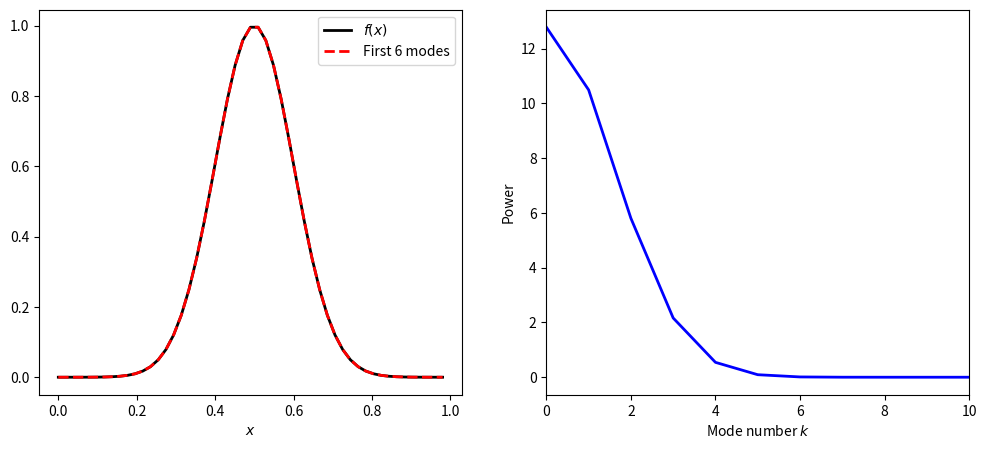

This chart was generated by the following Python code:
import numpy as np
import matplotlib.pyplot as plt

# Domain
a=0 
b=1
Nx = 50
x = np.linspace(a, b, Nx+1, endpoint=False)

# Original function
def f(x):
    return np.exp(-(x - 0.5)**2 / (2 * 0.1**2))

f_true = f(x)

# Fourier transform
f_FT = np.fft.fft(f_true) #coef.s of modes
k = np.arange(Nx)# mode numbers

# first 5 modes
N_modes = 6
f_FT_filtered = np.zeros_like(f_FT, dtype=complex)
f_FT_filtered[:N_modes+1] = f_FT[:N_modes+1] #up to 5th mode
f_FT_filtered[-N_modes:] = f_FT[-N_modes:] # last 5 modes

# Reconstruct truncated signal
f_approx = np.real(np.fft.ifft(f_FT))

# Plot function and spectrum
fig, (ax1, ax2) = plt.subplots(1, 2, figsize=(12, 5))

# Function vs Fourier approximiation
ax1.plot(x, f_true, 'k', lw=2, label='$f(x)$')
ax1.plot(x, f_approx, 'r--', lw=2, label=f'First {N_modes} modes')
ax1.set_xlabel('$x$')
ax1.legend()

# power spectrum
ax2.plot(np.abs(f_FT[:int(Nx/2)]), 'b-', lw=2)
ax2.set_xlabel('Mode number $k$')
ax2.set_xlim(0,10)
ax2.set_ylabel('Power')

plt.show()
